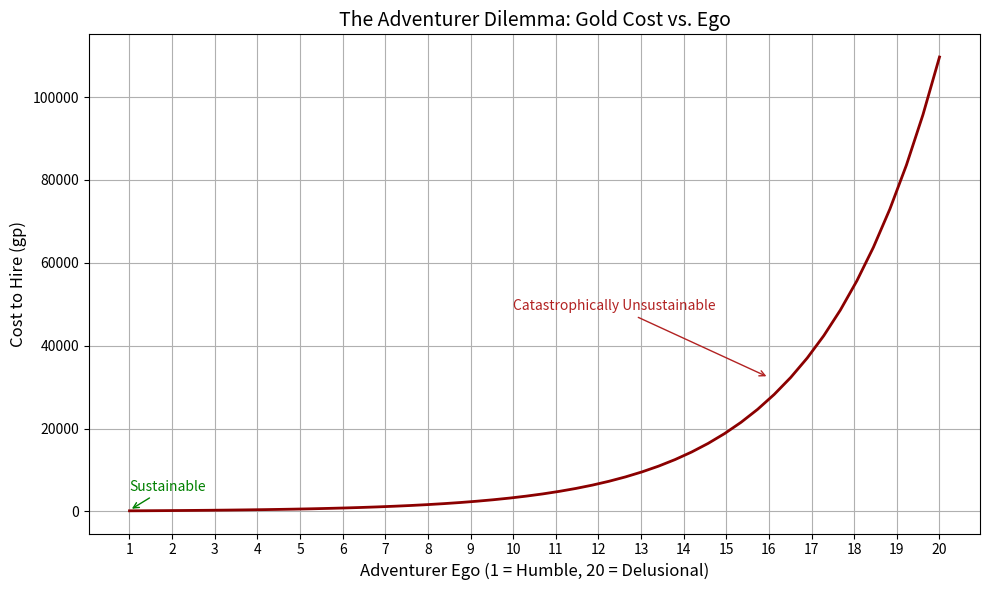

The matplotlib source for this figure:
import matplotlib.pyplot as plt
import numpy as np

# Simulated data for demonstration
# Ego from 1 (humble) to 20 (legend in their own mind)
ego = np.linspace(1, 20)

# Exponentially increasing cost as ego rises
# Base cost might be 100 gp, scaling ridiculously
cost_gp = 100 * np.exp(0.35*ego) + 10

# Plotting the curve
plt.figure(figsize=(10, 6))
plt.plot(ego, cost_gp, color='darkred', linewidth=2)
plt.title("The Adventurer Dilemma: Gold Cost vs. Ego", fontsize=14)
plt.xlabel("Adventurer Ego (1 = Humble, 20 = Delusional)", fontsize=12)
plt.xticks(np.arange(1, 21, 1))
plt.ylabel("Cost to Hire (gp)", fontsize=12)
plt.grid(True)

# Annotate the absurdity
plt.annotate("Sustainable",
             xy=(1, 300),
             xytext=(1, 5000),
             arrowprops=dict(arrowstyle="->", color='green'),
             fontsize=10,
             color='green')

plt.annotate("Catastrophically Unsustainable",
             xy=(16, cost_gp[-10]),
             xytext=(10, cost_gp[-10] * 1.5),
             arrowprops=dict(arrowstyle="->", color='firebrick'),
             fontsize=10,
             color='firebrick')

plt.tight_layout()
plt.savefig("adventurer_cost.png")
